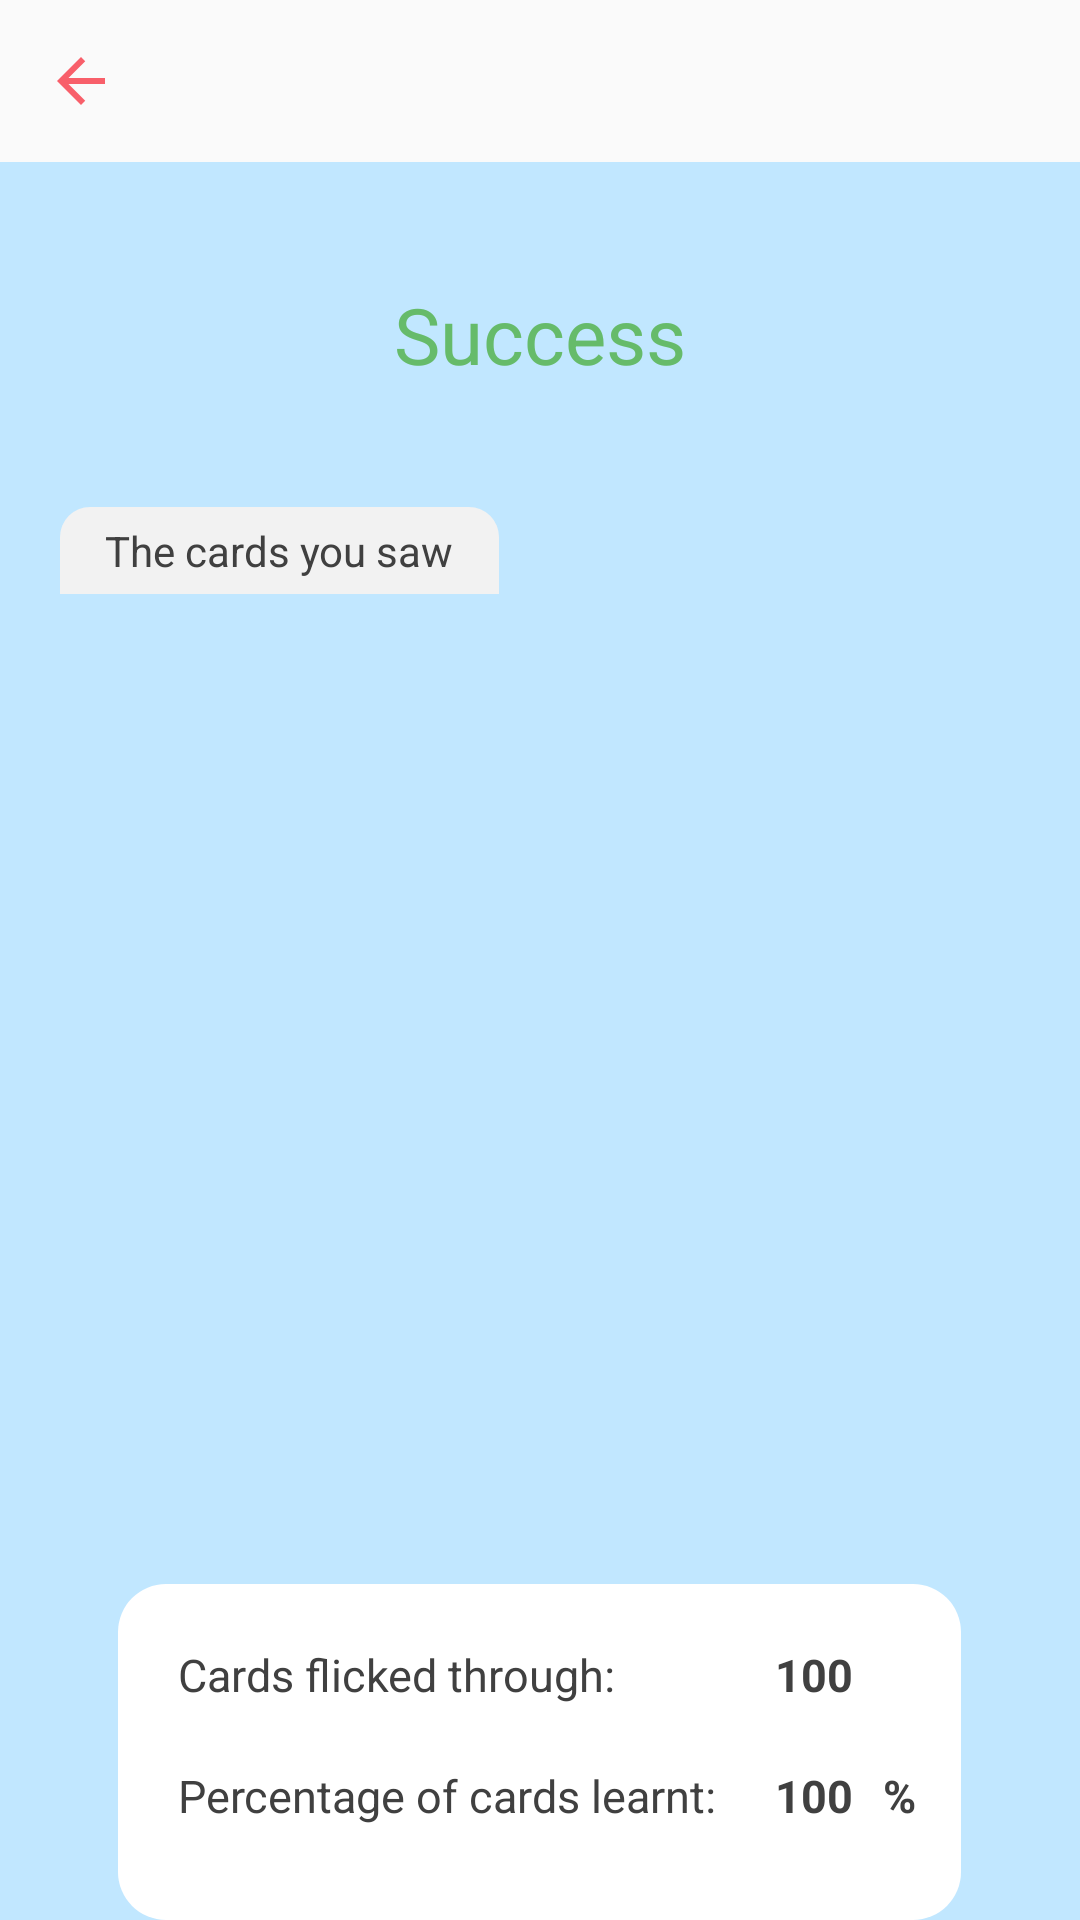

The Android layout XML behind this screen, and the referenced resources:
<!-- AndroidManifest.xml: application theme Theme.EPQ.NoActionBar -->
<!-- res/layout/activity_session_results.xml -->
<?xml version="1.0" encoding="utf-8"?>
<LinearLayout xmlns:android="http://schemas.android.com/apk/res/android"
    xmlns:tools="http://schemas.android.com/tools"
    android:layout_width="match_parent"
    android:layout_height="match_parent"
    android:orientation="vertical"
    tools:context=".SessionResultsActivity">

    <include layout="@layout/back_toolbar" />

    <LinearLayout
        android:layout_width="match_parent"
        android:layout_height="0dp"
        android:layout_weight="1"
        android:background="@color/drawerActivity_background"
        android:gravity="center_horizontal"
        android:orientation="vertical">

        <TextView
            android:id="@+id/txtSuccess"
            android:layout_width="wrap_content"
            android:layout_height="wrap_content"
            android:layout_marginVertical="40dp"
            android:text="Success"
            android:textColor="@color/results_success_color"
            android:textSize="26sp" />

        <TextView
            android:id="@+id/txtFail"
            android:layout_width="wrap_content"
            android:layout_height="wrap_content"
            android:layout_marginVertical="40dp"
            android:text="Fail"
            android:textColor="@color/results_fail_color"
            android:textSize="26sp"
            android:visibility="gone" />

        <LinearLayout
            android:layout_width="match_parent"
            android:layout_height="wrap_content"
            android:layout_marginHorizontal="20dp"
            android:orientation="vertical">

            <TextView
                android:layout_width="wrap_content"
                android:layout_height="wrap_content"
                android:background="@drawable/cards_you_saw_bg"
                android:paddingHorizontal="15dp"
                android:paddingVertical="5dp"
                android:text="The cards you saw" />

            <androidx.recyclerview.widget.RecyclerView
                android:id="@+id/recViewSessionResults"
                android:layout_width="match_parent"
                android:layout_height="300dp" />


        </LinearLayout>

        <LinearLayout
            android:layout_width="wrap_content"
            android:layout_height="wrap_content"
            android:layout_marginTop="30dp"
            android:background="@drawable/bg_large"
            android:orientation="vertical"
            android:padding="10dp">

            <LinearLayout
                android:layout_width="match_parent"
                android:layout_height="wrap_content"
                android:orientation="horizontal">

                <TextView
                    android:layout_width="200dp"
                    android:layout_height="wrap_content"
                    android:padding="10dp"
                    android:text="Cards flicked through:"
                    android:textSize="15sp" />

                <TextView
                    android:id="@+id/txtCardsFlickedThrough"
                    android:layout_width="40dp"
                    android:layout_height="wrap_content"
                    android:paddingHorizontal="5dp"
                    android:paddingVertical="10dp"
                    android:text="100"
                    android:textAlignment="textEnd"
                    android:textSize="15sp"
                    android:textStyle="bold" />

                <TextView
                    android:layout_width="wrap_content"
                    android:layout_height="wrap_content"
                    android:paddingHorizontal="5dp"
                    android:paddingVertical="10dp"
                    android:text="   "
                    android:textSize="15sp"
                    android:textStyle="bold" />

            </LinearLayout>

            <LinearLayout
                android:layout_width="match_parent"
                android:layout_height="wrap_content"
                android:orientation="horizontal">

                <TextView
                    android:layout_width="200dp"
                    android:layout_height="wrap_content"
                    android:padding="10dp"
                    android:text="Percentage of cards learnt:"
                    android:textSize="15sp" />

                <TextView
                    android:id="@+id/txtCardsLearnt"
                    android:layout_width="40dp"
                    android:layout_height="wrap_content"
                    android:paddingHorizontal="5dp"
                    android:paddingVertical="10dp"
                    android:text="100"
                    android:textAlignment="textEnd"
                    android:textSize="15sp"
                    android:textStyle="bold" />

                <TextView
                    android:layout_width="wrap_content"
                    android:layout_height="wrap_content"
                    android:paddingHorizontal="5dp"
                    android:paddingVertical="10dp"
                    android:text="%"
                    android:textSize="15sp"
                    android:textStyle="bold" />

            </LinearLayout>

            <LinearLayout
                android:layout_width="match_parent"
                android:layout_height="wrap_content"
                android:orientation="horizontal">

                <TextView
                    android:layout_width="200dp"
                    android:layout_height="wrap_content"
                    android:padding="10dp"
                    android:text="Average success rate:"
                    android:textSize="15sp" />

                <TextView
                    android:id="@+id/txtSuccessRate"
                    android:layout_width="40dp"
                    android:layout_height="wrap_content"
                    android:paddingHorizontal="5dp"
                    android:paddingVertical="10dp"
                    android:text="100"
                    android:textAlignment="textEnd"
                    android:textSize="15sp"
                    android:textStyle="bold" />

                <TextView
                    android:layout_width="wrap_content"
                    android:layout_height="wrap_content"
                    android:paddingHorizontal="5dp"
                    android:paddingVertical="10dp"
                    android:text="%"
                    android:textSize="15sp"
                    android:textStyle="bold" />

            </LinearLayout>

        </LinearLayout>

    </LinearLayout>

</LinearLayout>
<!-- res/layout/back_toolbar.xml (included above) -->
<?xml version="1.0" encoding="utf-8"?>
<LinearLayout xmlns:android="http://schemas.android.com/apk/res/android"
    android:id="@+id/back_toolbar"
    android:layout_width="match_parent"
    android:layout_height="wrap_content"
    android:gravity="center_vertical"
    android:orientation="horizontal">

    <ImageView
        android:id="@+id/btnBack"
        android:layout_width="54dp"
        android:layout_height="54dp"
        android:background="?android:attr/actionBarItemBackground"
        android:clickable="true"
        android:focusable="true"
        android:padding="15dp"
        android:src="@drawable/ic_back" />

    <TextView
        android:id="@+id/toolbarTitle"
        android:layout_width="0dp"
        android:layout_height="wrap_content"
        android:layout_weight="1"
        android:text=""
        android:textAlignment="center"
        android:textSize="22sp"
        android:textStyle="bold" />

    <View
        android:layout_width="54dp"
        android:layout_height="54dp"
        android:clickable="false"
        android:focusable="false" />

</LinearLayout>
<!-- resources referenced by this layout -->
<resources>
  <color name="drawerActivity_background">#FFC1E7FF</color>
  <color name="results_fail_color">#EF5350</color>
  <color name="results_success_color">#66BB6A</color>
  <!-- drawable bg_large (drawable) -->
  <?xml version="1.0" encoding="utf-8"?>
  <shape xmlns:android="http://schemas.android.com/apk/res/android"
      android:shape="rectangle">
      <corners android:radius="@dimen/large_button_corners"/>
      <solid android:color="@color/white"/>
      <stroke android:color="@color/white" android:width="0dp"/>
  </shape>
  <!-- drawable cards_you_saw_bg (drawable) -->
  <?xml version="1.0" encoding="utf-8"?>
  <shape xmlns:android="http://schemas.android.com/apk/res/android"
      android:shape="rectangle">
      <corners
          android:topLeftRadius="10dp"
          android:topRightRadius="10dp" />
      <solid android:color="#F2F2F2" />
      <stroke
          android:width="0dp"
          android:color="#F2F2F2" />
  </shape>
  <!-- drawable ic_back (drawable) -->
  <vector xmlns:android="http://schemas.android.com/apk/res/android"
      android:width="24dp"
      android:height="24dp"
      android:viewportWidth="24"
      android:viewportHeight="24"
      android:autoMirrored="true">
    <path
        android:fillColor="@color/defaultRed_100"
        android:pathData="M20,11H7.83l5.59,-5.59L12,4l-8,8 8,8 1.41,-1.41L7.83,13H20v-2z"/>
  </vector>
  <style name="Theme.EPQ.NoActionBar">
          <item name="windowActionBar">false</item>
          <item name="windowNoTitle">true</item>
          <item name="colorControlNormal">#404040</item>
          <item name="android:textColor">#404040</item>
      </style>
  <dimen name="large_button_corners">16dp</dimen>
  <color name="white">#FFFFFFFF</color>
  <color name="defaultRed_100">#FFF85F6A</color>
</resources>
